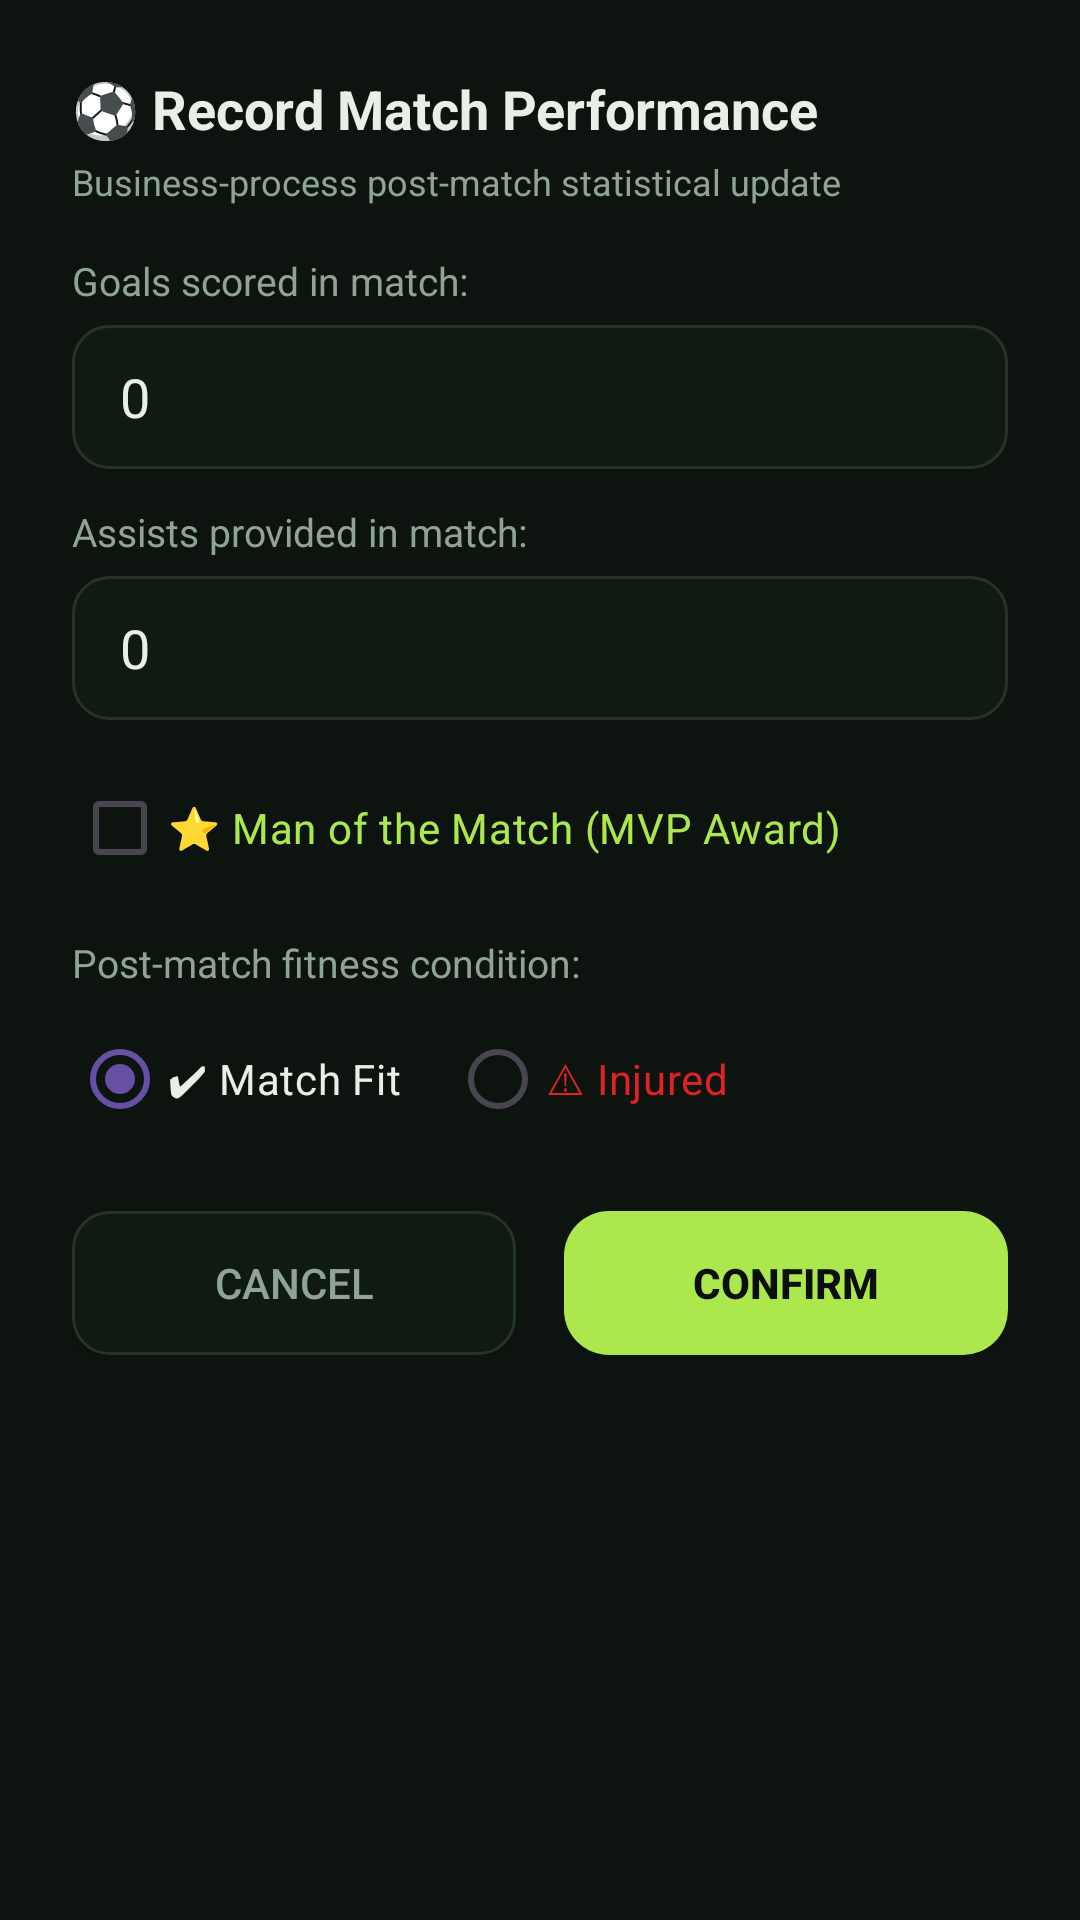

This screen was rendered from an Android layout file. Write that file and the resources it references.
<!-- AndroidManifest.xml: application theme Theme.FootballClubManagement -->
<!-- res/layout/dialog_record_match.xml -->
<?xml version="1.0" encoding="utf-8"?>
<LinearLayout xmlns:android="http://schemas.android.com/apk/res/android"
    android:layout_width="match_parent"
    android:layout_height="wrap_content"
    android:background="@color/phui_card"
    android:orientation="vertical"
    android:padding="24dp">

    <TextView
        android:id="@+id/tvDialogTitle"
        android:layout_width="wrap_content"
        android:layout_height="wrap_content"
        android:text="⚽ Record Match Performance"
        android:textColor="@color/phui_text_primary"
        android:textSize="18sp"
        android:textStyle="bold"
        android:layout_marginBottom="4dp"/>

    <TextView
        android:layout_width="wrap_content"
        android:layout_height="wrap_content"
        android:text="Business-process post-match statistical update"
        android:textColor="@color/phui_text_secondary"
        android:textSize="12sp"
        android:layout_marginBottom="16dp"/>

    
    <TextView
        android:layout_width="wrap_content"
        android:layout_height="wrap_content"
        android:text="Goals scored in match:"
        android:textColor="@color/phui_text_secondary"
        android:textSize="13sp"
        android:layout_marginBottom="6dp"/>

    <EditText
        android:id="@+id/etMatchGoals"
        android:layout_width="match_parent"
        android:layout_height="48dp"
        android:background="@drawable/bg_input"
        android:textColor="@color/phui_text_primary"
        android:inputType="number"
        android:paddingHorizontal="16dp"
        android:text="0"
        android:layout_marginBottom="12dp"/>

    
    <TextView
        android:layout_width="wrap_content"
        android:layout_height="wrap_content"
        android:text="Assists provided in match:"
        android:textColor="@color/phui_text_secondary"
        android:textSize="13sp"
        android:layout_marginBottom="6dp"/>

    <EditText
        android:id="@+id/etMatchAssists"
        android:layout_width="match_parent"
        android:layout_height="48dp"
        android:background="@drawable/bg_input"
        android:textColor="@color/phui_text_primary"
        android:inputType="number"
        android:paddingHorizontal="16dp"
        android:text="0"
        android:layout_marginBottom="12dp"/>

    
    <CheckBox
        android:id="@+id/cbIsMvp"
        android:layout_width="match_parent"
        android:layout_height="wrap_content"
        android:text="⭐ Man of the Match (MVP Award)"
        android:textColor="@color/phui_accent"
        android:textSize="14sp"
        android:layout_marginBottom="12dp"/>

    
    <TextView
        android:layout_width="wrap_content"
        android:layout_height="wrap_content"
        android:text="Post-match fitness condition:"
        android:textColor="@color/phui_text_secondary"
        android:textSize="13sp"
        android:layout_marginBottom="6dp"/>

    <RadioGroup
        android:id="@+id/rgHealth"
        android:layout_width="match_parent"
        android:layout_height="wrap_content"
        android:orientation="horizontal"
        android:layout_marginBottom="20dp">

        <RadioButton
            android:id="@+id/rbFit"
            android:layout_width="wrap_content"
            android:layout_height="wrap_content"
            android:text="✔ Match Fit"
            android:textColor="@color/phui_text_primary"
            android:checked="true"
            android:layout_marginEnd="16dp"/>

        <RadioButton
            android:id="@+id/rbInjured"
            android:layout_width="wrap_content"
            android:layout_height="wrap_content"
            android:text="⚠ Injured"
            android:textColor="@color/phui_error"/>
    </RadioGroup>

    
    <LinearLayout
        android:layout_width="match_parent"
        android:layout_height="wrap_content"
        android:orientation="horizontal">

        <androidx.appcompat.widget.AppCompatButton
            android:id="@+id/btnDialogCancel"
            android:layout_width="0dp"
            android:layout_height="48dp"
            android:layout_weight="1"
            android:background="@drawable/bg_input"
            android:text="CANCEL"
            android:textColor="@color/phui_text_secondary"
            android:layout_marginEnd="8dp"/>

        <androidx.appcompat.widget.AppCompatButton
            android:id="@+id/btnDialogConfirm"
            android:layout_width="0dp"
            android:layout_height="48dp"
            android:layout_weight="1"
            android:background="@drawable/bg_button_primary"
            android:text="CONFIRM"
            android:textColor="@color/phui_bg"
            android:textStyle="bold"
            android:layout_marginStart="8dp"/>
    </LinearLayout>

</LinearLayout>
<!-- resources referenced by this layout -->
<resources>
  <color name="phui_accent">#ADE74E</color>
  <color name="phui_bg">#0A0F0C</color>
  <color name="phui_card">#0D140F</color>
  <color name="phui_error">#DF2225</color>
  <color name="phui_text_primary">#E8EFE9</color>
  <color name="phui_text_secondary">#90A495</color>
  <!-- drawable bg_button_primary (drawable) -->
  <?xml version="1.0" encoding="utf-8"?>
  <shape xmlns:android="http://schemas.android.com/apk/res/android">
      <solid android:color="@color/phui_accent" />
      <corners android:radius="15dp" />
  </shape>
  <!-- drawable bg_input (drawable) -->
  <?xml version="1.0" encoding="utf-8"?>
  <shape xmlns:android="http://schemas.android.com/apk/res/android">
      <solid android:color="@color/phui_input_bg" />
      <stroke android:width="1dp" android:color="@color/phui_border_light" />
      <corners android:radius="12dp" />
  </shape>
  <style name="Theme.FootballClubManagement" parent="Base.Theme.FootballClubManagement" />
  <color name="phui_input_bg">#101A13</color>
  <color name="phui_border_light">#23342A</color>
  <style name="Base.Theme.FootballClubManagement" parent="Theme.Material3.DayNight.NoActionBar">
          
          
      </style>
</resources>
